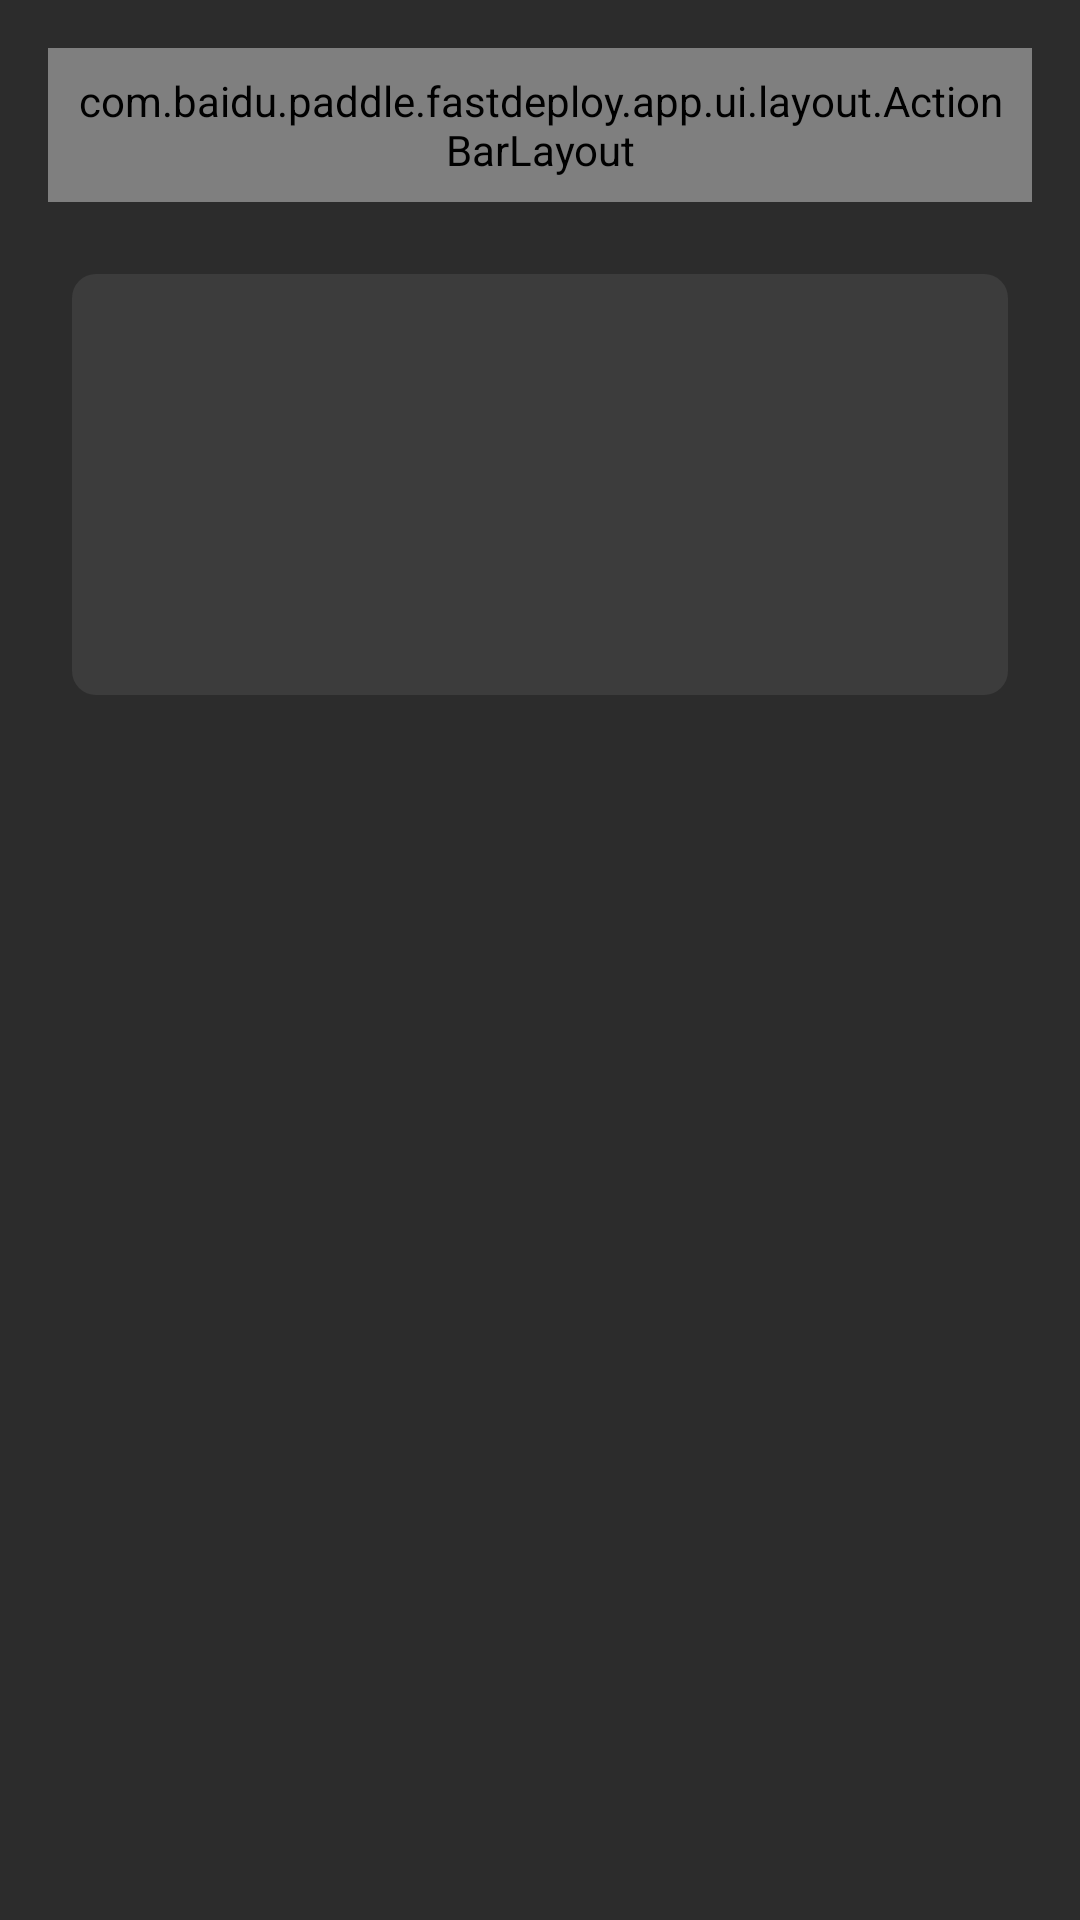

Layout XML and referenced resources for this Android screen:
<!-- AndroidManifest.xml: application theme AppTheme -->
<!-- res/layout/ocr_database.xml -->
<?xml version="1.0" encoding="utf-8"?>
<FrameLayout xmlns:android="http://schemas.android.com/apk/res/android"
    xmlns:app="http://schemas.android.com/apk/res-auto"
    android:layout_width="match_parent"
    android:layout_height="match_parent"
    android:background="#2C2C2C">

    <LinearLayout
        android:layout_width="match_parent"
        android:layout_height="match_parent"
        android:orientation="vertical"
        android:padding="16dp">

        <com.baidu.paddle.fastdeploy.app.ui.layout.ActionBarLayout
            android:id="@+id/action_bar_result"
            android:layout_width="match_parent"
            android:layout_height="wrap_content"
            android:orientation="horizontal"
            android:background="@drawable/rounded_corner_background"
            android:padding="8dp">

            <ImageView
                android:id="@+id/back_in_result"
                android:layout_width="wrap_content"
                android:layout_height="wrap_content"
                android:minHeight="8dp"
                android:padding="10dp"
                android:src="@drawable/back_btn"
                app:tint="#F5A623" />

        </com.baidu.paddle.fastdeploy.app.ui.layout.ActionBarLayout>

        <ScrollView
            android:layout_width="match_parent"
            android:layout_height="match_parent"
            android:layout_marginTop="16dp">

            <LinearLayout
                android:layout_width="match_parent"
                android:layout_height="wrap_content"
                android:orientation="vertical">

                <include layout="@layout/ocr_database_item" />

            </LinearLayout>
        </ScrollView>

    </LinearLayout>
</FrameLayout>
<!-- res/layout/ocr_database_item.xml (included above) -->
<?xml version="1.0" encoding="utf-8"?>
<FrameLayout
    xmlns:android="http://schemas.android.com/apk/res/android"
    android:layout_width="match_parent"
    android:layout_height="wrap_content"
    android:layout_margin="8dp"
    android:id="@+id/database_item"
    android:background="@drawable/rounded_corner_background">

    <LinearLayout
        android:layout_width="match_parent"
        android:layout_height="wrap_content"
        android:orientation="vertical"
        android:padding="16dp">

        <TextView
            android:id="@+id/text_view_original"
            android:layout_width="match_parent"
            android:layout_height="wrap_content"
            android:textColor="#FFFFFF"
            android:textSize="16sp"
            android:textStyle="bold" />

        <TextView
            android:id="@+id/text_view_filtered"
            android:layout_width="match_parent"
            android:layout_height="wrap_content"
            android:textColor="#CCCCCC"
            android:textSize="14sp"
            android:layout_marginTop="4dp" />

        <TextView
            android:id="@+id/text_view_confidence"
            android:layout_width="match_parent"
            android:layout_height="wrap_content"
            android:textColor="#F5A623"
            android:textSize="14sp"
            android:layout_marginTop="4dp" />

        <TextView
            android:id="@+id/text_view_processing_time"
            android:layout_width="match_parent"
            android:layout_height="wrap_content"
            android:textColor="#CCCCCC"
            android:textSize="12sp"
            android:layout_marginTop="4dp" />

        <TextView
            android:id="@+id/text_view_image_path"
            android:layout_width="match_parent"
            android:layout_height="wrap_content"
            android:textColor="#CCCCCC"
            android:textSize="12sp"
            android:layout_marginTop="4dp"
            android:ellipsize="middle"
            android:singleLine="true" />

    </LinearLayout>
</FrameLayout>
<!-- resources referenced by this layout -->
<resources>
  <!-- drawable rounded_corner_background (drawable) -->
  <?xml version="1.0" encoding="utf-8"?>
  <shape xmlns:android="http://schemas.android.com/apk/res/android">
      <solid android:color="#3C3C3C" />
      <corners android:radius="8dp" />
      <padding android:left="0dp" android:top="0dp" android:right="0dp" android:bottom="0dp" />
  </shape>
  <style name="AppTheme" parent="Theme.AppCompat.Light.DarkActionBar">
          
          <item name="colorPrimary">@color/colorPrimary</item>
          <item name="colorPrimaryDark">@color/colorPrimaryDark</item>
          <item name="colorAccent">@color/colorAccent</item>
          <item name="actionOverflowMenuStyle">@style/OverflowMenuStyle</item>
      </style>
  <color name="colorPrimary">#008577</color>
  <color name="colorPrimaryDark">#00574B</color>
  <color name="colorAccent">#D81B60</color>
  <style name="OverflowMenuStyle" parent="Widget.AppCompat.Light.PopupMenu.Overflow">
          <item name="overlapAnchor">false</item>
      </style>
</resources>
